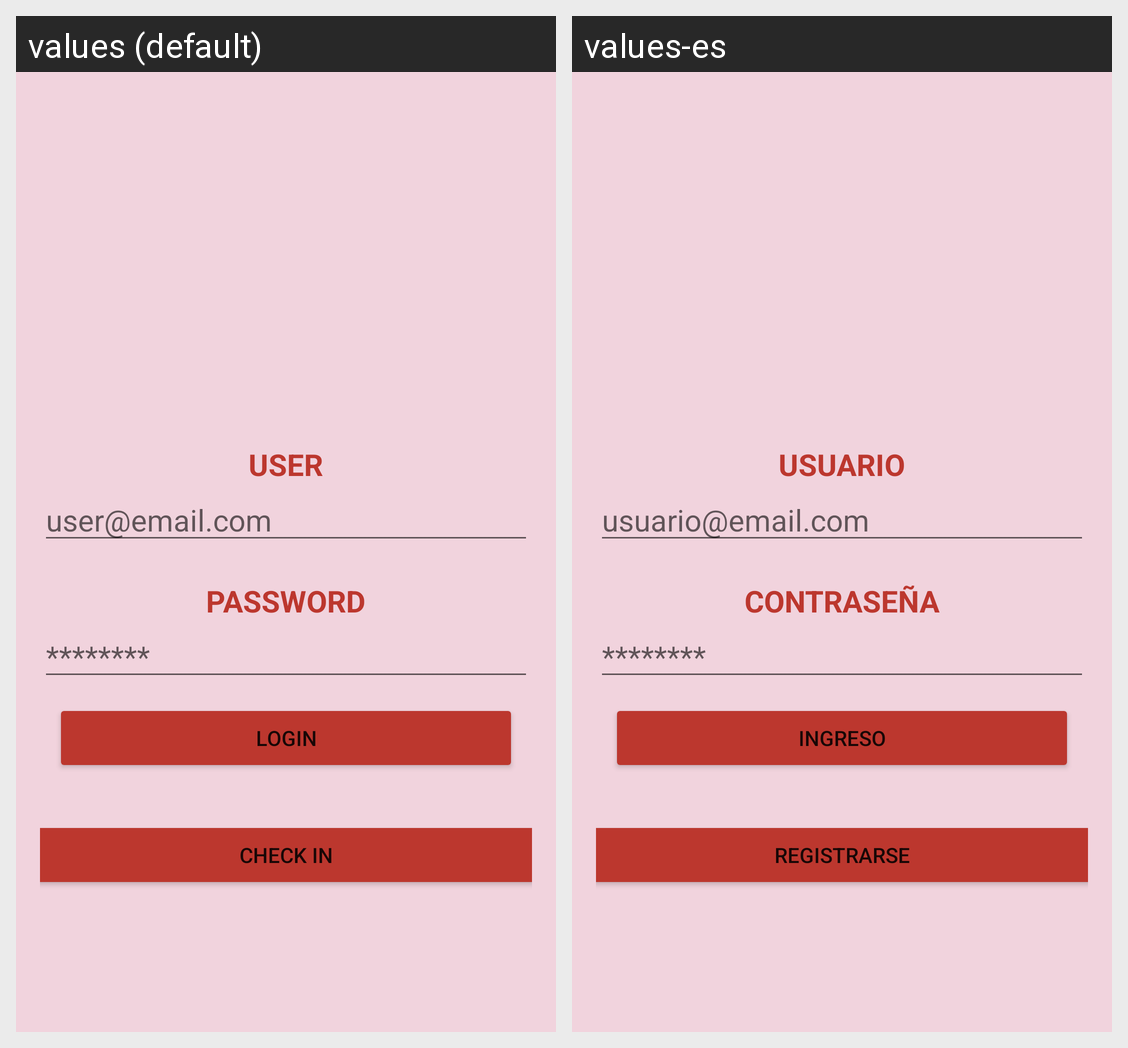

Strings drawn on this Android screen and how each of the app's shown locales translates them:
Android screen res/layout/activity_login.xml rendered under 2 locales, left to right: values (default), values-es. Device: Nexus 5 (rendered at 1080×1920; each locale shown at half size, 540×960, under a caption strip naming it); theme Theme.ProgramacionMoviles.
Strings drawn on this screen, with the default value and each locale's value (text and hints the layout hard-codes, and strings that could not be matched under every locale, appear in the picture but are not listed):

txt_user
  values: USER
  values-es: USUARIO

edt_user
  values: user@email.com
  values-es: usuario@email.com

prompt_password
  values: PASSWORD
  values-es: CONTRASEÑA

edt_password
  values: ********
  values-es: ********

btn_login
  values: Login
  values-es: Ingreso

btn_CheckIn
  values: Check in
  values-es: Registrarse
